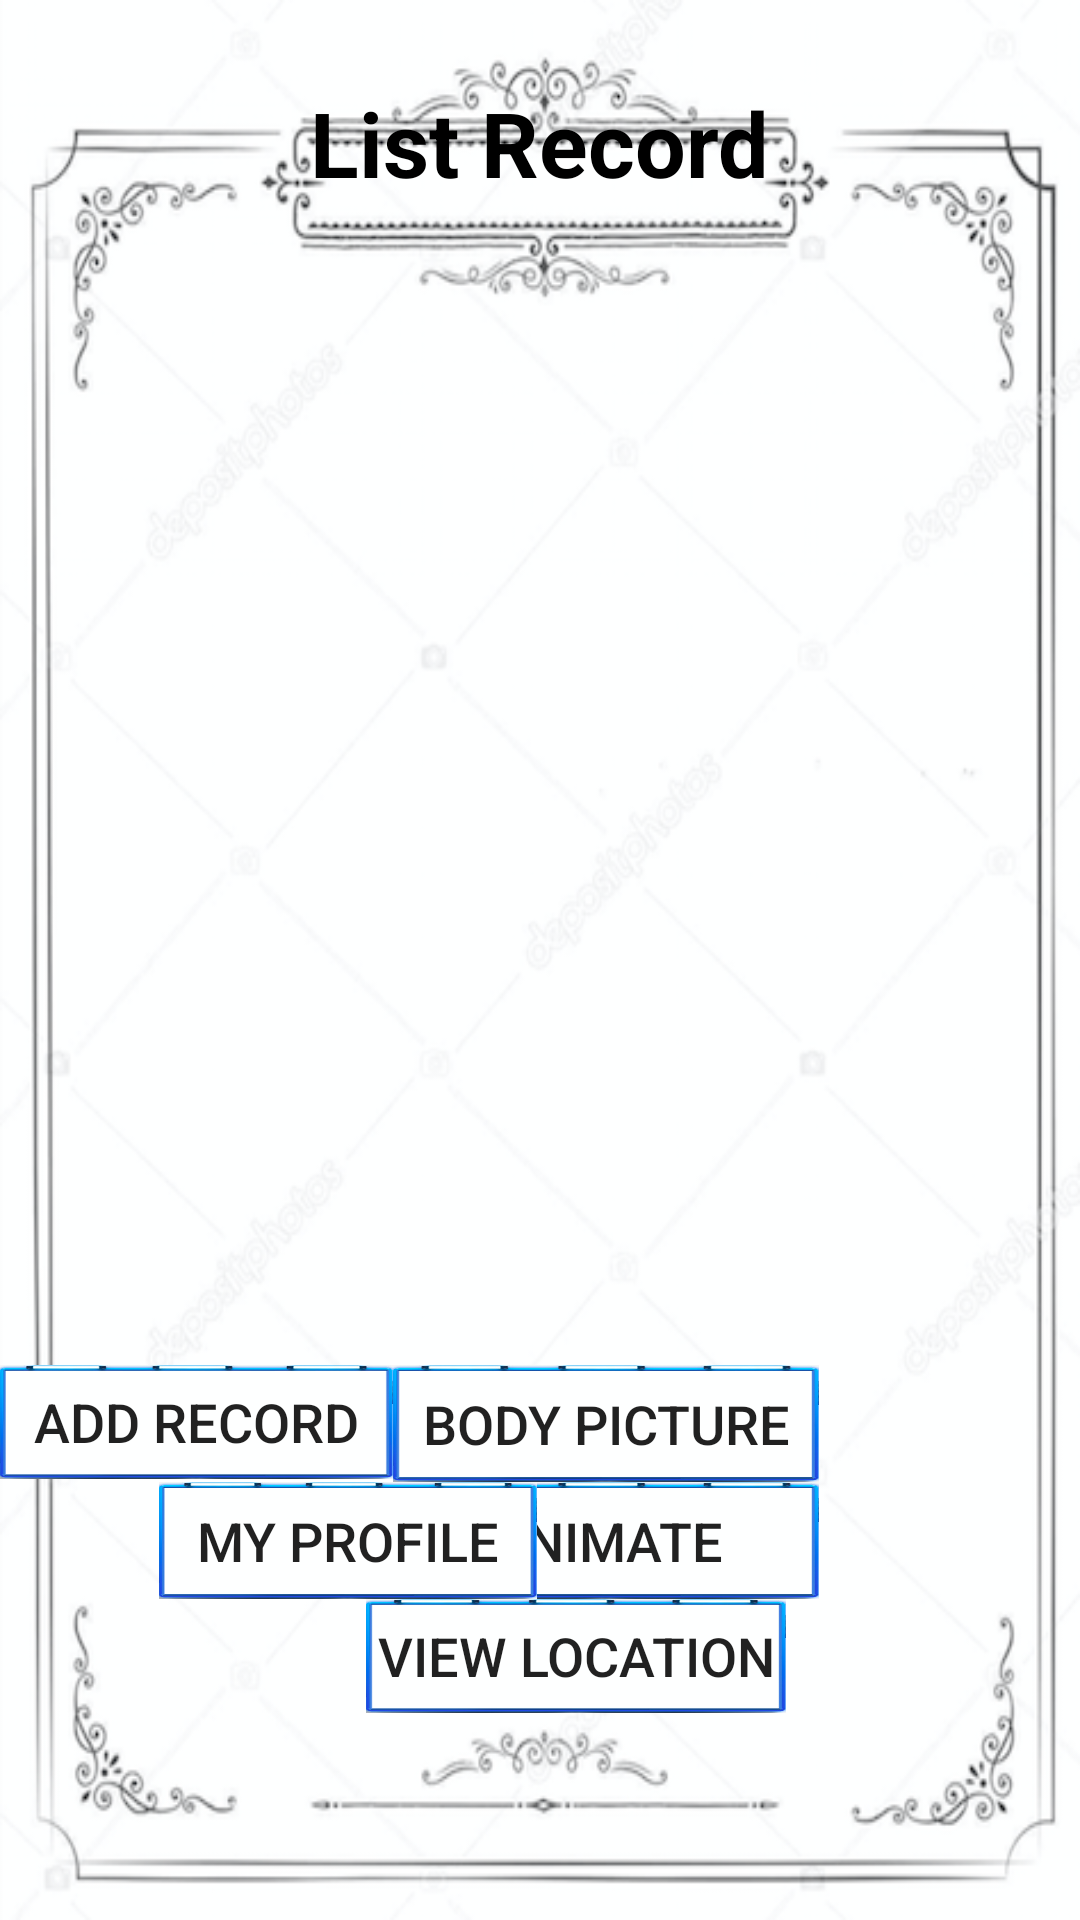

Android layout source for this screen:
<!-- AndroidManifest.xml: application theme AppTheme -->
<!-- res/layout/activity_record_page.xml -->
<?xml version="1.0" encoding="utf-8"?>
<RelativeLayout xmlns:android="http://schemas.android.com/apk/res/android"
    xmlns:tools="http://schemas.android.com/tools"
    android:layout_width="match_parent"
    android:layout_height="match_parent"
    android:paddingLeft="0dp"
    android:paddingRight="0dp"
    android:paddingTop="0dp"
    android:paddingBottom="0dp"
    android:background="@drawable/case1"
    tools:context=".activities.RecordPageActivity">

    <Button
        android:id="@+id/recordPageAnimate"
        android:layout_width="142dp"
        android:layout_height="39dp"
        android:layout_alignParentEnd="true"
        android:layout_alignTop="@+id/recordsave"
        android:layout_marginEnd="87dp"
        android:background="@drawable/frame2"
        android:text="animate"
        android:textSize="18sp" />

    <Button
        android:id="@+id/recordsave"
        android:layout_width="126dp"
        android:layout_height="39dp"
        android:layout_alignParentBottom="true"
        android:layout_alignParentStart="true"
        android:layout_marginBottom="107dp"
        android:layout_marginStart="53dp"
        android:background="@drawable/frame2"
        android:onClick="myProfile"
        android:text="my profile"
        android:textSize="18sp" />

    <TextView
        android:id="@+id/recordDetailTitle"
        android:layout_width="209dp"
        android:layout_height="95dp"
        android:layout_alignParentTop="true"
        android:layout_centerHorizontal="true"
        android:gravity="center"
        android:text="List Record"
        android:textColor="@android:color/background_dark"
        android:textSize="30sp"
        android:textStyle="bold" />


    <Button
        android:id="@+id/recordPageAddRecord"
        android:layout_width="140dp"
        android:layout_height="38dp"
        android:layout_alignParentStart="true"
        android:layout_below="@+id/recordPageAnimate"
        android:layout_marginStart="122dp"
        android:background="@drawable/frame2"
        android:onClick="viewGeoLocation"
        android:text="@string/viewgeolocation"
        android:textSize="18sp" />

    <Button
        android:id="@+id/recordPageAddRecord2"
        android:layout_width="136dp"
        android:layout_height="38dp"
        android:layout_alignTop="@+id/recordPageBodyPicture"
        android:layout_toStartOf="@+id/recordPageAnimate"
        android:background="@drawable/frame2"
        android:onClick="addRecord"
        android:text="@string/add_new"
        android:textSize="18sp" />

    <Button
        android:id="@+id/recordPageBodyPicture"
        android:layout_width="142dp"
        android:layout_height="39dp"
        android:layout_above="@+id/recordPageAnimate"
        android:layout_alignStart="@+id/recordPageAnimate"
        android:background="@drawable/frame2"
        android:text="Body picture"
        android:textSize="18sp" />

    <android.support.v7.widget.RecyclerView
        android:layout_width="314dp"
        android:layout_height="266dp"
        android:layout_alignStart="@+id/recordsave"
        android:layout_below="@+id/recordDetailTitle" />
</RelativeLayout>
<!-- resources referenced by this layout -->
<resources>
  <!-- drawable case1: png bitmap (drawable, 167210 bytes) -->
  <!-- drawable frame2: png bitmap (drawable, 34780 bytes) -->
  <string name="add_new">add record</string>
  <string name="viewgeolocation">View Location</string>
  <style name="AppTheme" parent="Theme.AppCompat.Light.DarkActionBar">
          
          <item name="colorPrimary">@color/colorPrimary</item>
          <item name="colorPrimaryDark">@color/colorPrimaryDark</item>
          <item name="colorAccent">@color/colorAccent</item>
          <item name="windowNoTitle ">true</item>
  
      </style>
  <color name="colorPrimary">#3F51B5</color>
  <color name="colorPrimaryDark">#303F9F</color>
  <color name="colorAccent">#FF4081</color>
</resources>
